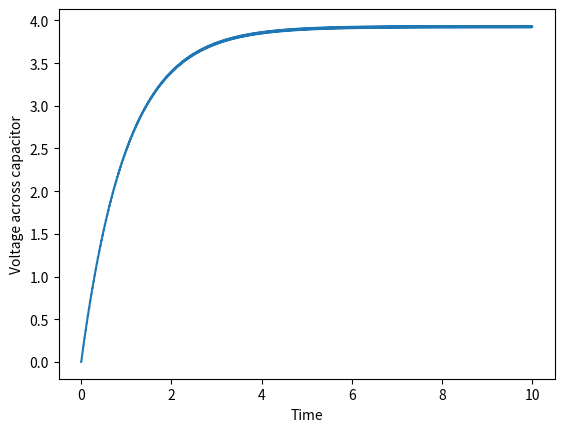

Write the Python code that produced this figure.
import numpy as np
import matplotlib.pyplot as plt
import functools

# Simulation settings
dtime = 0.001 # time step in seconds
iterative = True
ideal_diodes = False

# Other
diode_volt_drop = 0 if ideal_diodes else 0.7

# Capacitor
has_capacitor = True
capacitance = 1000e-6 # farads
#phase = np.pi / 2 # 90 degrees, TODO: change to calculate based on resistance

# Zener diode
has_zener = True
zener_voltage = 5

# Resistor
resistance = 1000 # ohm

# Source
frequency = 20 # hertz
voltage = 12 # volts
current_volt = lambda t: np.sin(2*np.pi*t*frequency) * voltage # function given time in seconds

# Rectifiers

# False is single diode, True is diode bridge
diode_bridge = True

if diode_bridge:
    rect_volt = lambda volt: np.abs(volt) if ideal_diodes else max(np.abs(volt) - 2*diode_volt_drop, 0)
else:
    rect_volt = lambda volt: max(volt, 0) if ideal_diodes else max(volt - diode_volt_drop, 0)

if has_zener:
    def limited_volt(volt): # disconsiders negative voltage
        if volt > zener_voltage:
            return zener_voltage
        else:
            return volt
else:
    limited_volt = lambda volt: volt

# Calculating functions
@functools.cache # Cache to improve simulation
def charge_capacitor(time_step, current_charge, applied_volt):
    time_const = capacitance * resistance
    
    next_charge = applied_volt + (current_charge - applied_volt) * np.exp(-time_step/time_const)
    
    return next_charge

times = []
values = []

dont_show_calc_time = 0
show_time = 10

if iterative:
    cap_charge = 0
    volt_at_resistor = 0
    t = 0
    
    while t < dont_show_calc_time:
        volts = limited_volt(rect_volt(current_volt(t)))
        if has_capacitor:
            cap_charge = charge_capacitor(dtime, cap_charge, volts)
            volt_at_resistor = cap_charge
        else:
            volt_at_resistor = volts
        t += dtime
    
    while t < show_time + dont_show_calc_time:
        volts = limited_volt(rect_volt(current_volt(t)))
        
        if has_capacitor:
            cap_charge = charge_capacitor(dtime, cap_charge, volts)
            volt_at_resistor = cap_charge
        else:
            volt_at_resistor = volts
        values.append(volt_at_resistor)
        times.append(t)
        
        t += dtime
        
plt.plot(times, values) #marker="o"

# Adding labels and legend
plt.xlabel('Time')
plt.ylabel('Voltage across capacitor')
plt.title('')

# Display the plot
plt.show()